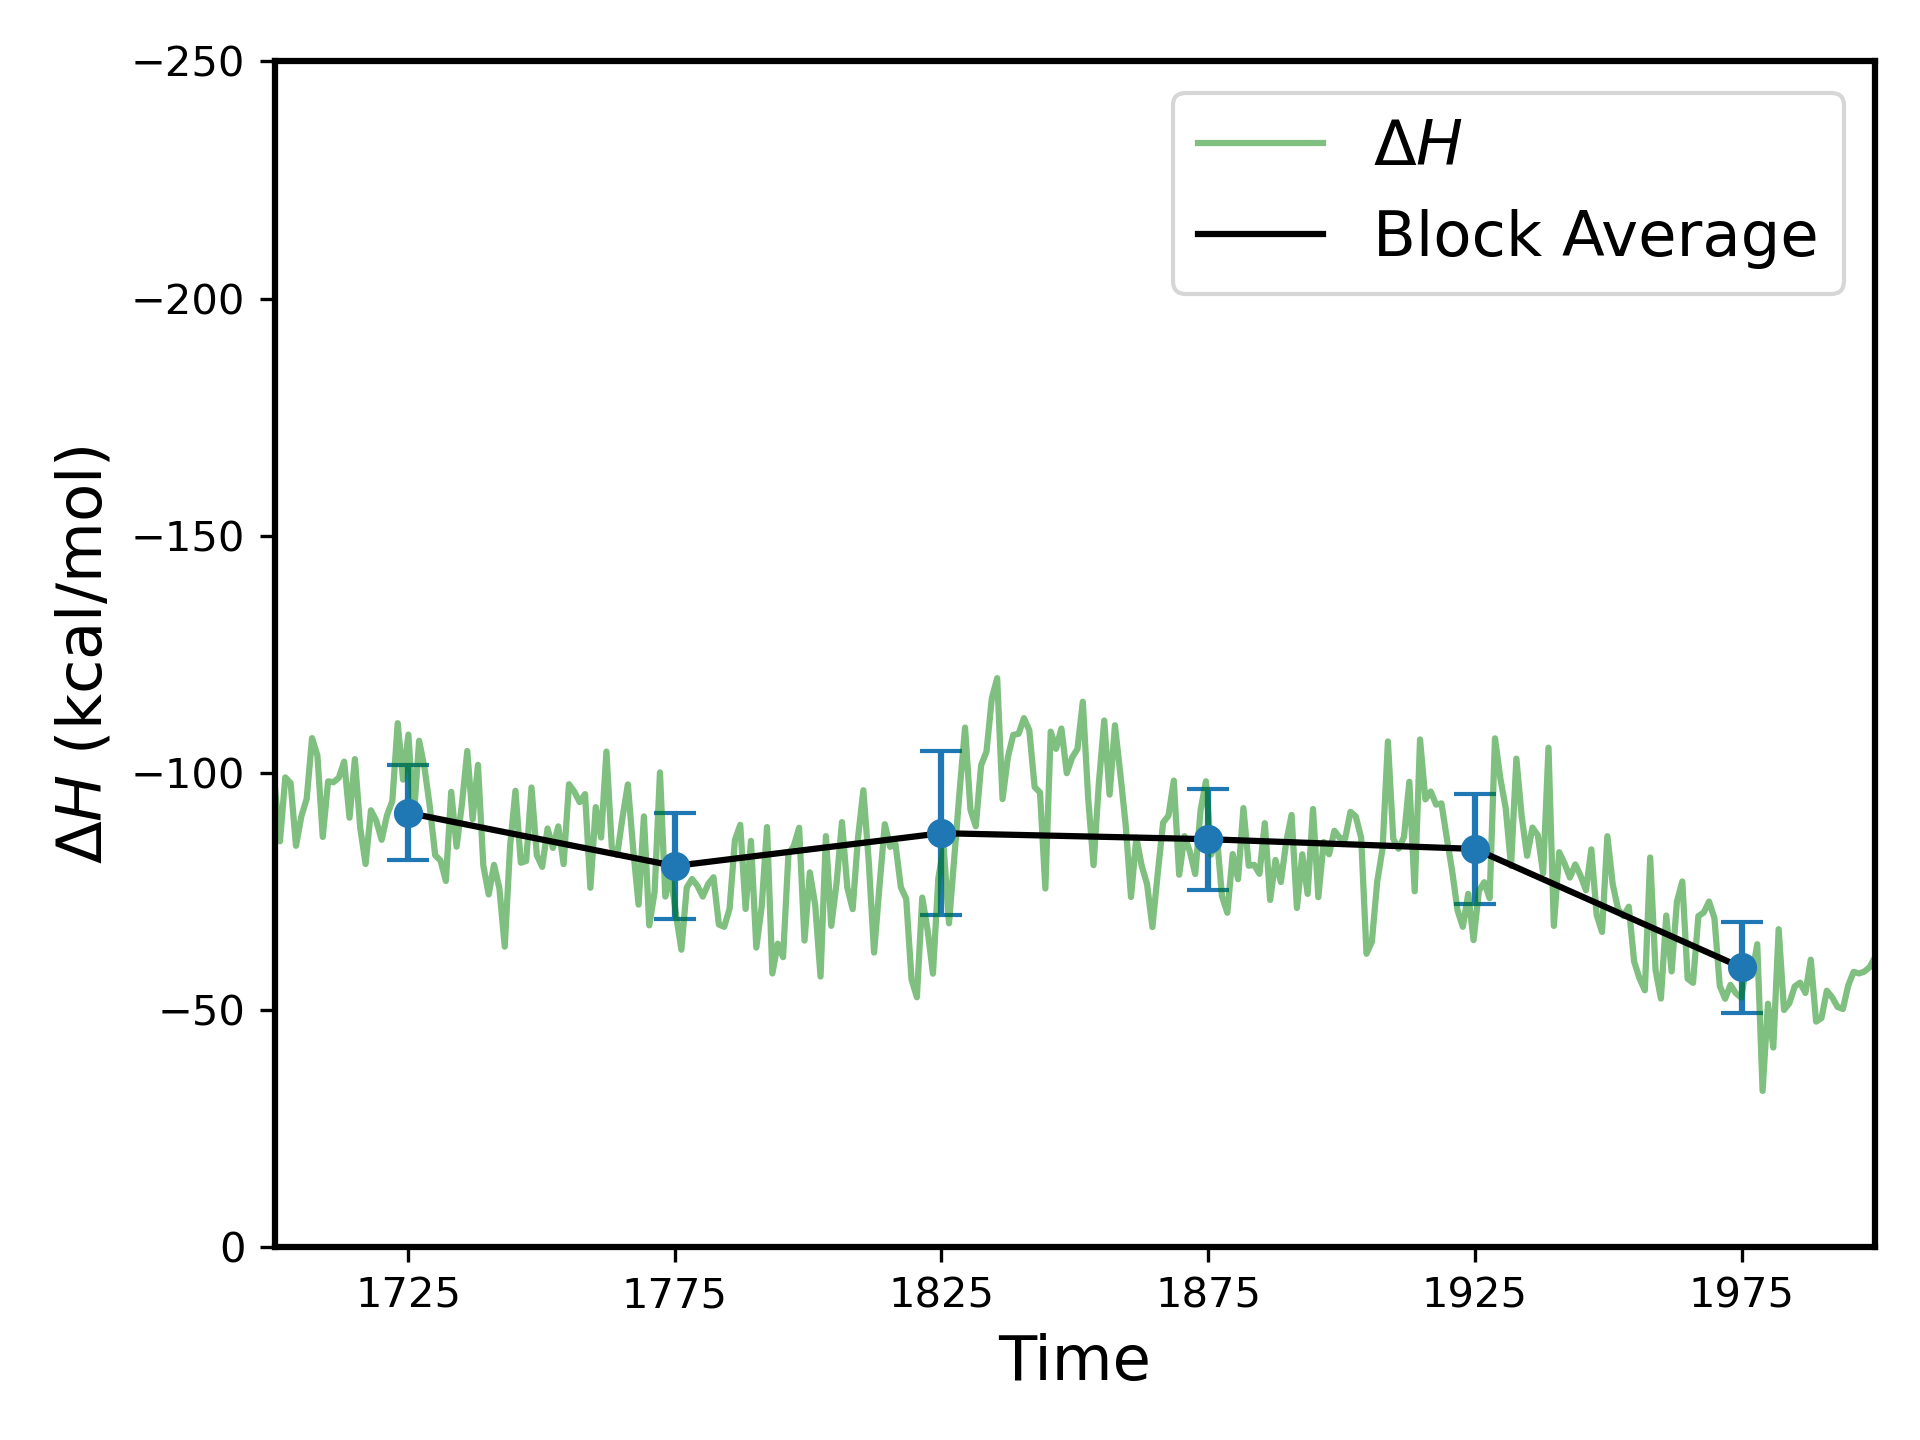

The data file committed next to this chart (first rows):
Block, Start_frame, End_frame, N, Mean_deltaH, STD, SEM, Time
1, 1, 50, 50, -91.57, 10.02, 1.417, 1725
2, 51, 100, 50, -80.37, 11.24, 1.589, 1775
3, 101, 150, 50, -87.29, 17.28, 2.443, 1825
4, 151, 200, 50, -86.02, 10.68, 1.511, 1875
5, 201, 250, 50, -83.97, 11.68, 1.651, 1925
6, 251, 300, 50, -58.98, 9.573, 1.354, 1975
